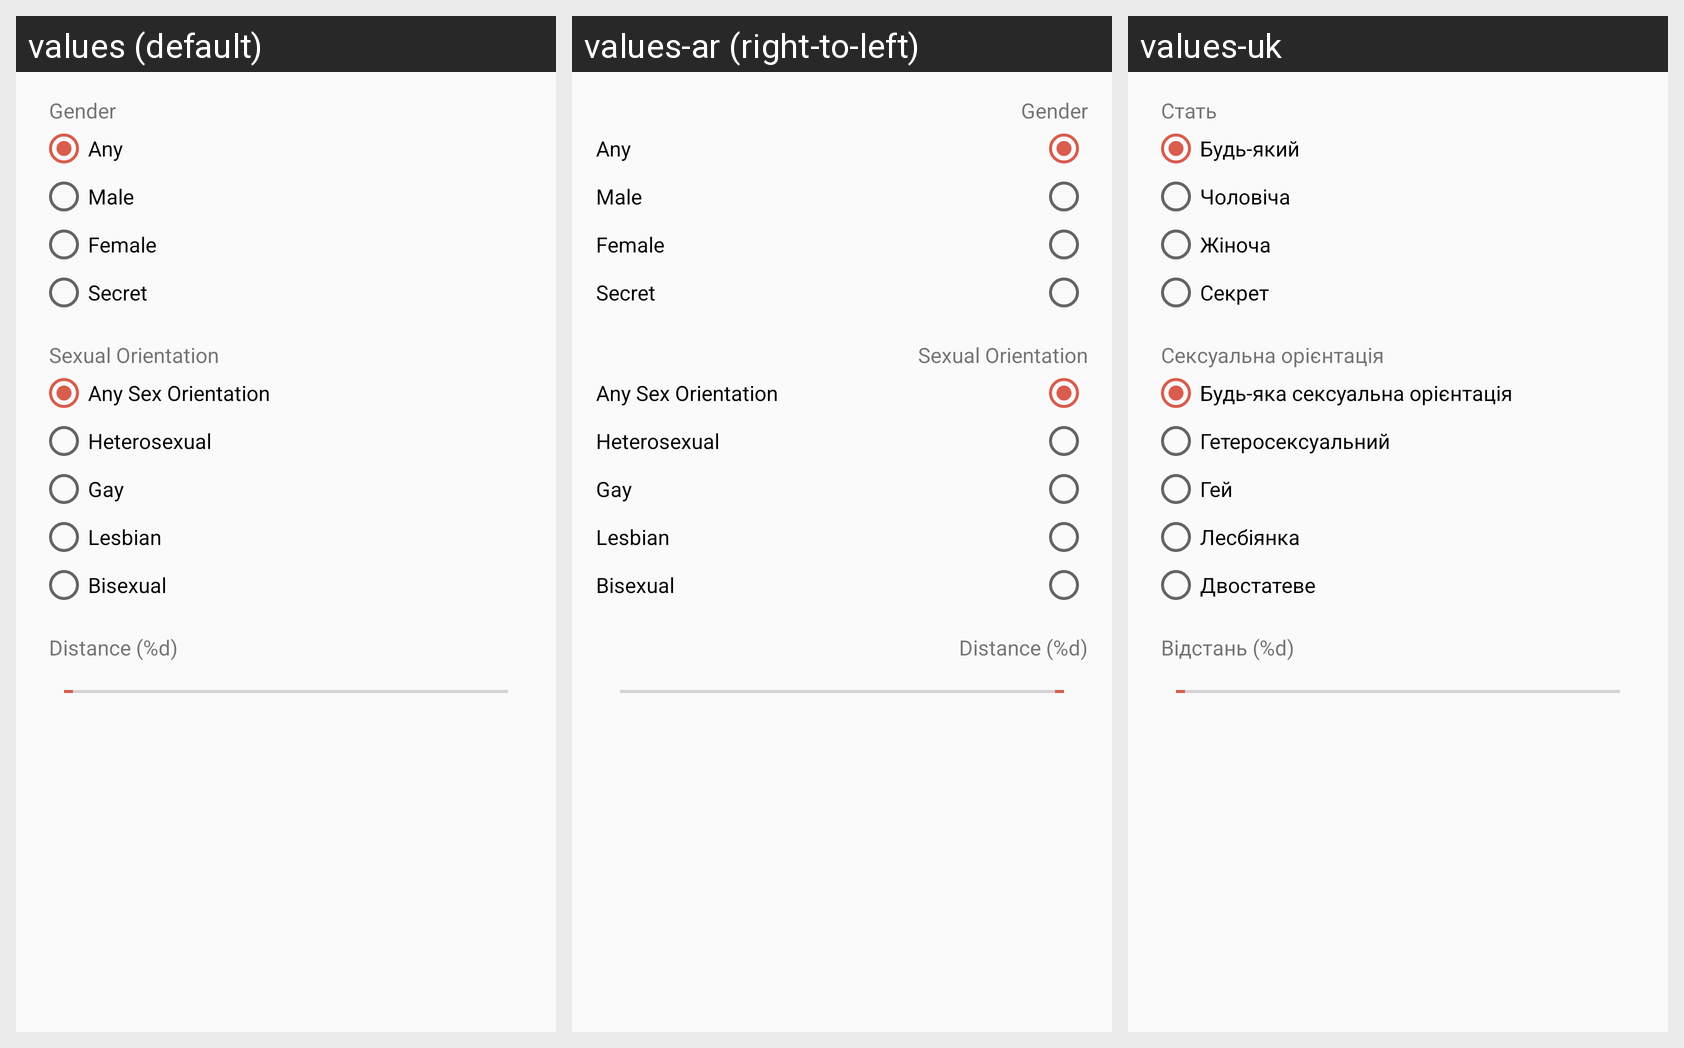

Locale-by-locale string values for the Android screen shown in this grid:
Android screen res/layout/dialog_nearby_settings.xml rendered under 3 locales, left to right: values (default), values-ar (right-to-left), values-uk. Device: Nexus 5 (rendered at 1080×1920; each locale shown at half size, 540×960, under a caption strip naming it); theme MyMaterialTheme.
Strings drawn on this screen, with the default value and each locale's value (text and hints the layout hard-codes, and strings that could not be matched under every locale, appear in the picture but are not listed):

label_sex
  values: Gender
  values-ar: Gender  [not translated; the default value is used]
  values-uk: Стать

label_gender_any
  values: Any
  values-ar: Any  [not translated; the default value is used]
  values-uk: Будь-який

label_male
  values: Male
  values-ar: Male  [not translated; the default value is used]
  values-uk: Чоловіча

label_female
  values: Female
  values-ar: Female  [not translated; the default value is used]
  values-uk: Жіноча

label_secret
  values: Secret
  values-ar: Secret  [not translated; the default value is used]
  values-uk: Секрет

label_sex_orientation
  values: Sexual Orientation
  values-ar: Sexual Orientation  [not translated; the default value is used]
  values-uk: Сексуальна орієнтація

label_sex_orientation_any
  values: Any Sex Orientation
  values-ar: Any Sex Orientation  [not translated; the default value is used]
  values-uk: Будь-яка сексуальна орієнтація

sex_orientation_1
  values: Heterosexual
  values-ar: Heterosexual  [not translated; the default value is used]
  values-uk: Гетеросексуальний

sex_orientation_2
  values: Gay
  values-ar: Gay  [not translated; the default value is used]
  values-uk: Гей

sex_orientation_3
  values: Lesbian
  values-ar: Lesbian  [not translated; the default value is used]
  values-uk: Лесбіянка

sex_orientation_4
  values: Bisexual
  values-ar: Bisexual  [not translated; the default value is used]
  values-uk: Двостатеве

label_distance
  values: Distance (%d)
  values-ar: Distance (%d)  [not translated; the default value is used]
  values-uk: Відстань (%d)
